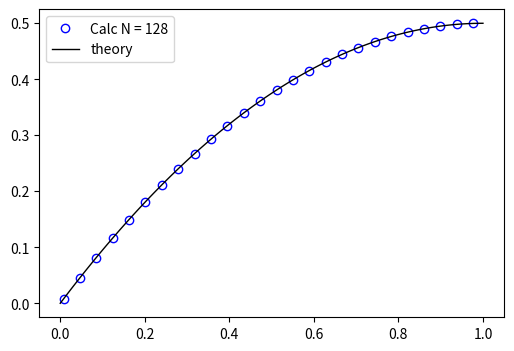

The script that saved this image:
import numpy as np
import matplotlib.pyplot as plt

def steepest_descent(A, b):
    n = len(b)
    #print("len(b)=",n)
    #print("b=\n",b)
    
    x = np.zeros( n )
    
    i = 0
    imax = 10000000000
    eps = 0.01
    r = b - A @ x
    delta = r.T @ r
    delta0 = delta
    #epsl=1.0e-12
    #epsl=1.0e-13
    #epsl=1.0e-14
    epsl=1.0e-15
        
    #while i < imax and delta > eps**2 * delta0:
    while i < imax and delta > epsl:
        alpha = delta / ( r.T @ (A @ r) )
        x = x + alpha * r
        r = b - A @ x
        delta = r.T @ r
        print("i=",i,"delta=",delta)
        i += 1    
    print("niter=",i)
    return x

n = 128

L=1.0
nPoints = n+2
dx = L/(nPoints-1)
dx2= dx*dx

A = np.zeros( ( n, n ) )
for j in range(0, n):
    for i in range(0, n):
      if ( i== j ):
          if ( i!= (n-1) ):
              A[i,j] = 2.0/dx2
              A[i,j+1] = -1.0/dx2
              A[i+1,j] = -1.0/dx2
          else:
              A[i,j] = 1.0/dx2
              

b = np.zeros( n )

for i in range(0, n-1):
    b[i] = 1.0

b[n-1]=1.5*1.0

x = np.zeros( n )

for i in range(0, n):
    x[i] = (i+1)*dx

m = 100
f = np.zeros( m )
xx = np.linspace(0,1,m)

for i in range(0, m):
    f[i] = xx[i] - 0.5*xx[i]*xx[i]
    
   
#u = np.linalg.solve(A, b)
u = steepest_descent(A, b)
if ( n <= 100 ):
    skip=1
else:
    skip=max(1,int(n/25))
    
mylabel="Calc N = {value}".format( value = n )
    
plt.figure("OneFLOW-CFD Solver Steepest Descent Methods", figsize=(6, 4), dpi=100)    
plt.plot(x,u,'bo', markersize=6,markerfacecolor='none',markevery=skip,label=mylabel )
plt.plot(xx,f,'k',linewidth=1,label="theory")
plt.legend()
plt.show()
